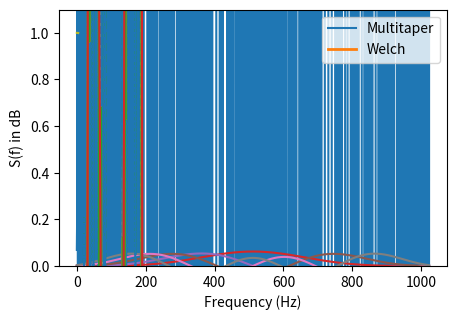

The matplotlib source for this figure:
# -*- coding: utf-8 -*-
"""Multitaper.ipynb

Automatically generated by Colaboratory.

Original file is located at
    https://colab.research.google.com/<link-removed>

<a href="https://colab.research.google.com/<link-removed>" target="_parent"><img src="https://colab.research.google.com/<link-removed>" alt="Open In Colab"/></a>

# Multitaper Spectrum Estimate

We saw with the periodogram, and tapered periodogram how the tapering can reduced bias leaking to far away frequencies because the Fourier transform of the tapering window has smaller side lobes than a ```sinc``` function.

Then with the Welch method, we chopped the data is smaller segments to create more "trials". The reduced duration leads to larger bias, but the averaging across trials gives you lower variance. This is a classic example of bias-variance tradeoff.

However, with the methods discussed so far, the choice of windowing was somewhat arbitrary. What if we wanted to know which window/taper has the smallest side lobes for any given main-lobe size? That would be an "optimal" taper. Trying to answer this question naturally leads to the Slepian tapers and the multitaper estimate.
"""

import numpy as np
import pylab as pl

# Setting it so figs will be a bit bigger
from matplotlib import pyplot as plt
plt.rcParams['figure.figsize'] = [5, 3.33]
plt.rcParams['figure.dpi']  = 120

"""## Example AR(6) signal from Babadi & Brown (2014)"""

fs = 1024
N = 1024  # 1 second duration
e = np.random.randn(N)

# This is an AR(6) process so we initialize 6 samples with noisN
x = np.zeros(N)
x[:6] = e[:6] 

# Note that AR coefficients are in "samples" units, not seconds
for k in range(7, N):
    x[k] = 3.9515*x[k-1] - 7.8885*x[k-2] + 9.734*x[k-3] - 7.7435*x[k-4] + 3.8078*x[k-5] - 0.9472*x[k-6] + e[k];

pl.plot(x)

from scipy import signal
h_ar = np.asarray([1, -3.9515, 7.8885, -9.734, 7.7435, -3.8078, 0.9472])
Nfft = N
H = np.fft.fft(h_ar, n=Nfft)
f = np.arange(0, Nfft) * fs/Nfft
H = H[f < fs/2]
f_true = f[f < fs/2]
S_true = 2 * 1 / (np.abs(H) ** 2) / Nfft

pl.plot(f_true, 10*np.log10(S_true), linewidth=2)

# Tapered periodogram
f_periodogram, S_periodogram = signal.periodogram(x, window='hann', fs=fs)
pl.plot(f_periodogram, 10*np.log10(S_periodogram), '--')
pl.xlabel('Frequency (Hz)')
pl.ylabel('S(f) in dB')
pl.legend(('True', 'Hann Periodogram'))

"""## Generate Slepian tapers"""

NW = 4
Kmax = 5

# Return concentrations too using return_ratios=True
wins, concentrations = signal.windows.dpss(N, NW, Kmax=Kmax, return_ratios=True)

pl.plot(wins.T)

"""If ```Kmax << 2 * NW - 1```, concentration should essentiall be 100% (i.e., close to 1.0)"""

pl.plot(concentrations)
pl.ylim([0, 1.1])

"""## Spectrum estimate using multiple DPSS windows"""

S_mt = 0
for ktap in range(Kmax):
    f_mt, S_temp = signal.periodogram(x, window=wins[ktap, :], fs=fs)
    S_mt += S_temp 
S_mt /= Kmax

pl.plot(f_true, 10*np.log10(S_true))
pl.plot(f_periodogram, 10*np.log10(S_periodogram), '--')
pl.plot(f_mt, 10*np.log10(S_mt))

pl.xlabel('Frequency (Hz)')
pl.ylabel('S(f) in dB')
pl.legend(('True', 'Hann Periodogram', 'Multitaper'))

"""# Compare Welch and MT methods with similar spectral resolution

That is, what if we match the main-lobe size?

To match the spectral resolution of MT with NW = 4, we need 4 segments with the Welch method
"""

pl.plot(f_mt, 10*np.log10(S_mt))
f_welch, S_welch = signal.welch(x, window='hann', nperseg=N/4, fs=fs)
pl.plot(f_welch, 10*np.log10(S_welch))
pl.xlabel('Frequency (Hz)')
pl.legend(('Multitaper', 'Welch'))
pl.ylabel('S(f) in dB')

